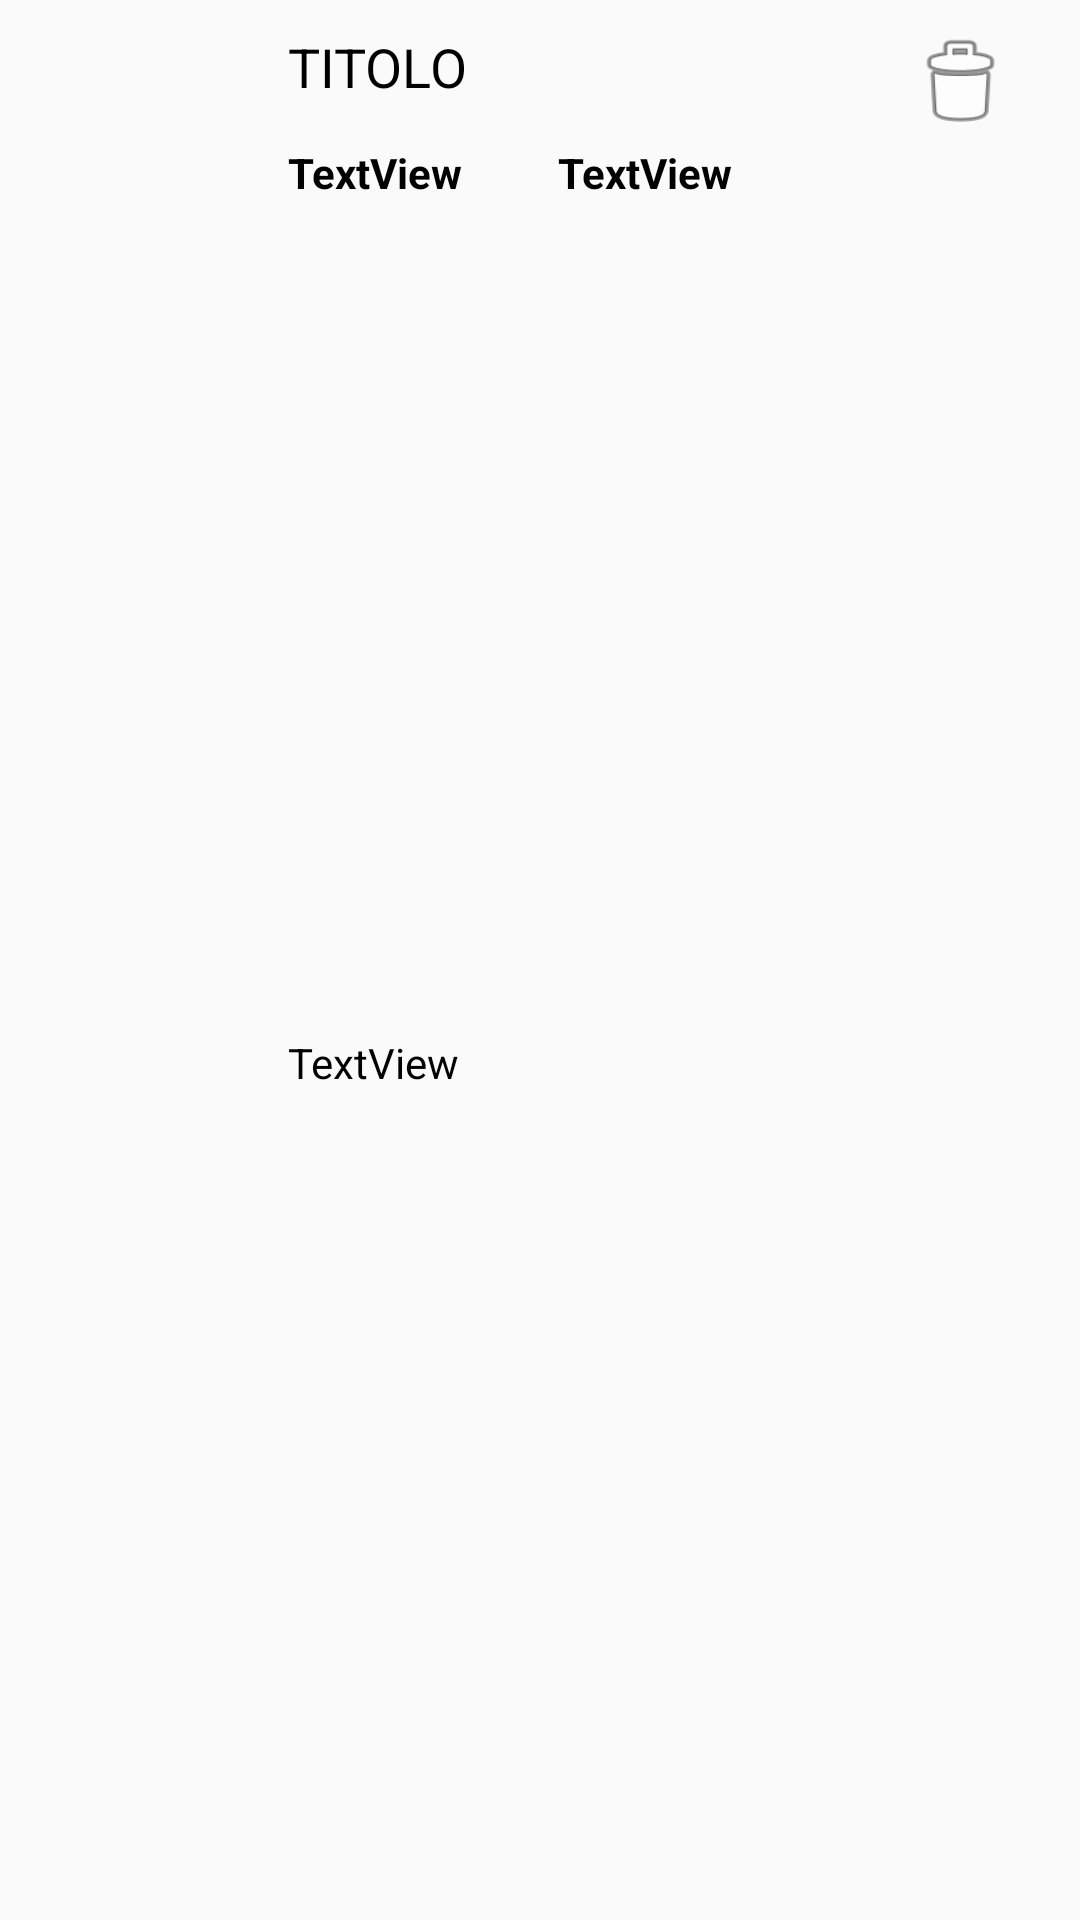

This screen was rendered from an Android layout file. Write that file and the resources it references.
<!-- AndroidManifest.xml: application theme AppTheme -->
<!-- res/layout/prodotti_liste.xml -->
<?xml version="1.0" encoding="utf-8"?>
<androidx.constraintlayout.widget.ConstraintLayout xmlns:android="http://schemas.android.com/apk/res/android"
    xmlns:app="http://schemas.android.com/apk/res-auto"
    xmlns:tools="http://schemas.android.com/tools"
    android:layout_width="match_parent"
    android:layout_height="wrap_content">

    <ProgressBar
        android:id="@+id/progressBar5"
        style="?android:attr/progressBarStyle"
        android:layout_width="70dp"
        android:layout_height="70dp"
        android:layout_marginStart="16dp"
        android:layout_marginTop="16dp"
        app:layout_constraintStart_toStartOf="parent"
        app:layout_constraintTop_toTopOf="parent" />

    <ImageView
        android:id="@+id/im_prod_lista"
        android:layout_width="70dp"
        android:layout_height="70dp"
        android:layout_marginStart="16dp"
        android:layout_marginTop="16dp"
        app:layout_constraintStart_toStartOf="parent"
        app:layout_constraintTop_toTopOf="parent" />

    <TextView
        android:id="@+id/nome_prod_lista"
        android:layout_width="200dp"
        android:layout_height="28dp"
        android:layout_marginStart="10dp"
        android:layout_marginTop="10dp"
        android:text="TITOLO"
        android:textColor="#000000"
        android:textSize="18sp"
        app:layout_constraintEnd_toEndOf="parent"
        app:layout_constraintHorizontal_bias="0.0"
        app:layout_constraintStart_toEndOf="@+id/im_prod_lista"
        app:layout_constraintTop_toTopOf="parent" />

    <TextView
        android:id="@+id/marchio_prod_lista"
        android:layout_width="70dp"
        android:layout_height="20dp"
        android:layout_marginStart="10dp"
        android:layout_marginTop="10dp"
        android:text="TextView"
        android:textColor="@color/design_default_color_on_secondary"
        android:textStyle="bold"
        app:layout_constraintStart_toEndOf="@+id/im_prod_lista"
        app:layout_constraintTop_toBottomOf="@+id/nome_prod_lista" />

    <TextView
        android:id="@+id/desc_prod_lista"
        android:layout_width="300dp"
        android:layout_height="wrap_content"
        android:layout_marginStart="10dp"
        android:layout_marginTop="10dp"
        android:layout_marginBottom="10dp"
        android:text="TextView"
        android:textColor="#000000"
        app:layout_constraintBottom_toBottomOf="parent"
        app:layout_constraintStart_toEndOf="@+id/im_prod_lista"
        app:layout_constraintTop_toBottomOf="@+id/categoria_prodotto_lista" />

    <TextView
        android:id="@+id/categoria_prodotto_lista"
        android:layout_width="70dp"
        android:layout_height="20dp"
        android:layout_marginStart="20dp"
        android:layout_marginTop="10dp"
        android:text="TextView"
        android:textColor="#000000"
        android:textStyle="bold"
        app:layout_constraintStart_toEndOf="@+id/marchio_prod_lista"
        app:layout_constraintTop_toBottomOf="@+id/nome_prod_lista" />

    <Button
        android:id="@+id/cancella_prodotto_lista"
        android:layout_width="40dp"
        android:layout_height="35dp"
        android:layout_marginTop="10dp"
        android:layout_marginEnd="20dp"
        android:background="@android:drawable/ic_menu_delete"
        app:layout_constraintEnd_toEndOf="parent"
        app:layout_constraintTop_toTopOf="parent" />
</androidx.constraintlayout.widget.ConstraintLayout>
<!-- resources referenced by this layout -->
<resources>
  <style name="AppTheme" parent="Theme.AppCompat.Light.NoActionBar">
          
          <item name="colorPrimary">@color/colorPrimary</item>
          <item name="colorPrimaryDark">@color/colorPrimaryDark</item>
          <item name="colorAccent">@color/colorAccent</item>
          <item name="android:statusBarColor">#00000000</item> 
      </style>
  <color name="colorPrimary">#6200EE</color>
  <color name="colorPrimaryDark">#3700B3</color>
  <color name="colorAccent">#ffd800</color>
</resources>
